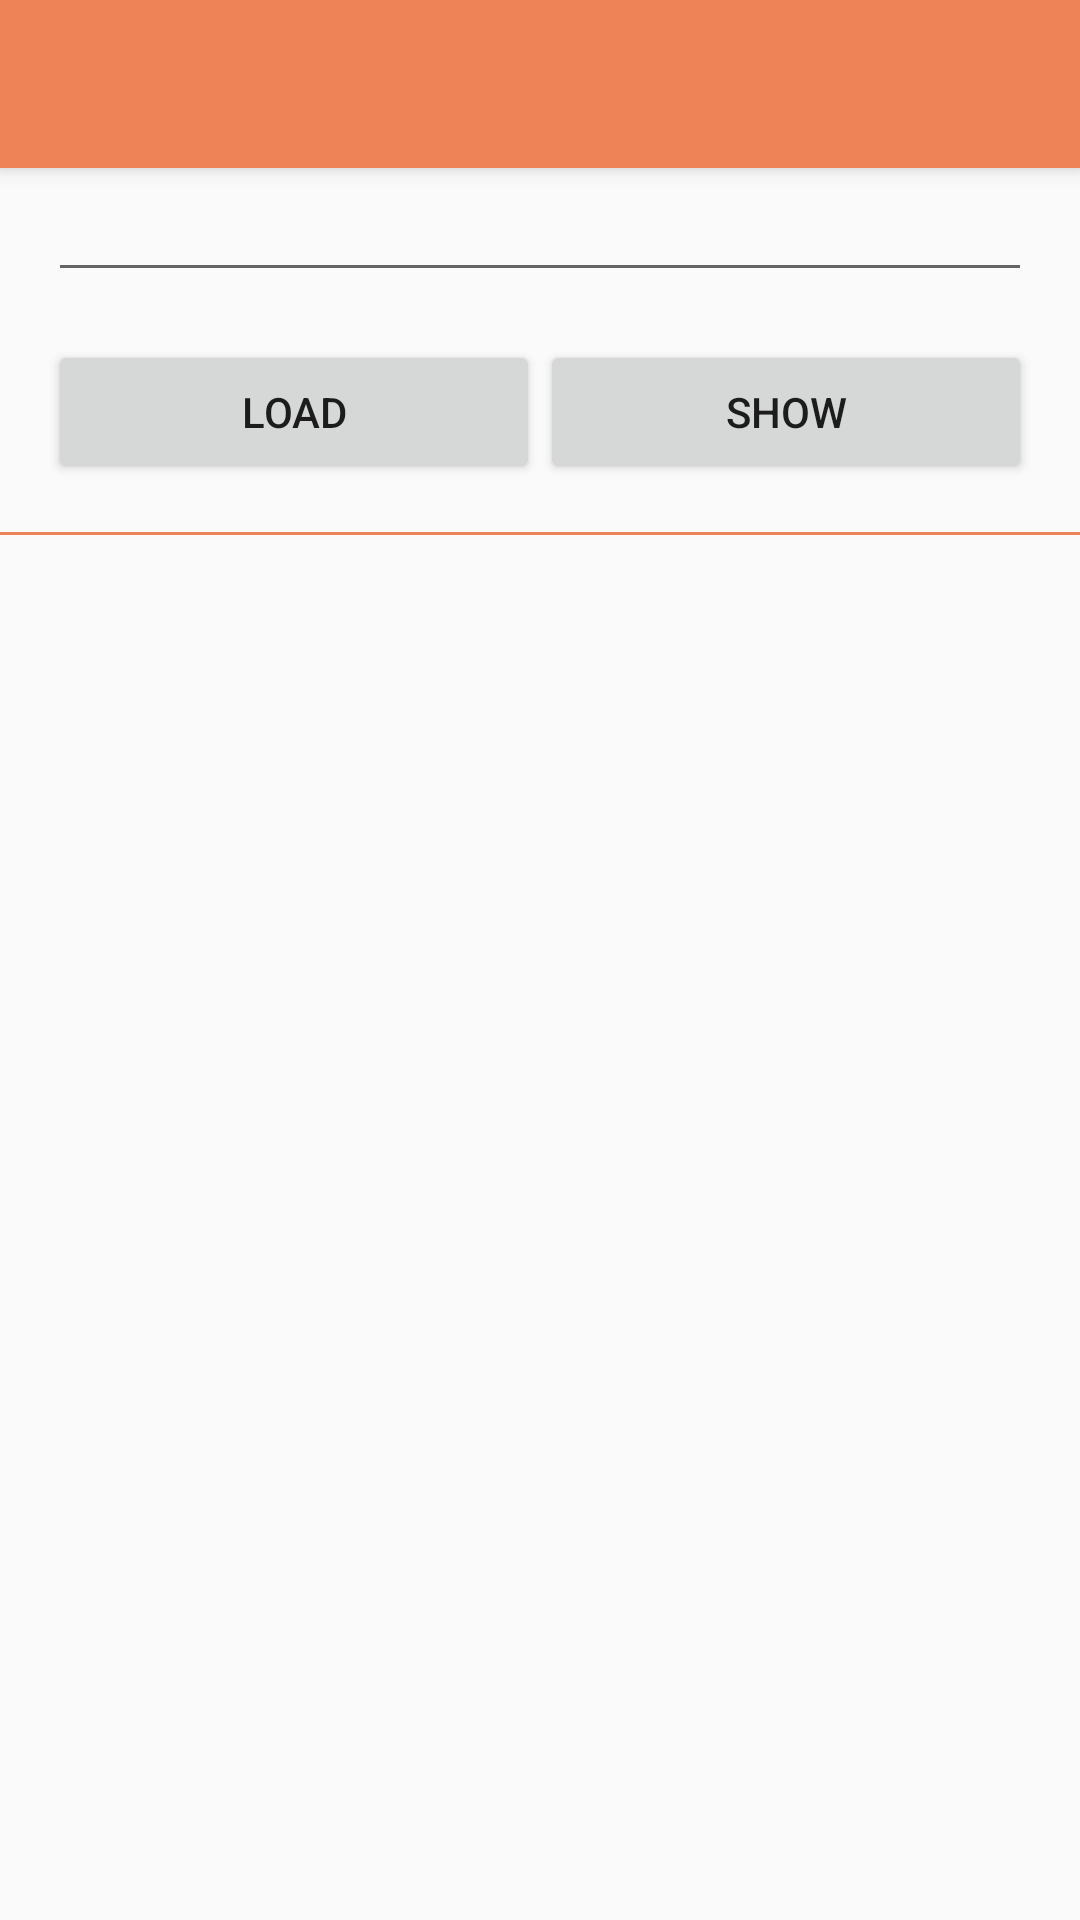

This screen was rendered from an Android layout file. Write that file and the resources it references.
<!-- AndroidManifest.xml: application theme AppTheme -->
<!-- res/layout/activity_interstitial_test.xml -->
<?xml version="1.0" encoding="utf-8"?>
<RelativeLayout xmlns:android="http://schemas.android.com/apk/res/android"
    android:layout_width="match_parent"
    android:layout_height="match_parent">

    <include layout="@layout/toolbar" />

    <LinearLayout
        android:id="@+id/controls"
        android:layout_width="match_parent"
        android:layout_height="wrap_content"
        android:layout_below="@+id/toolbar"
        android:orientation="vertical">

        <include layout="@layout/controls" />

        <View
            android:layout_width="match_parent"
            android:layout_height="1dp"
            android:layout_alignParentBottom="true"
            android:background="@color/colorPrimary" />
    </LinearLayout>


    <ScrollView
        android:layout_width="match_parent"
        android:layout_height="match_parent"
        android:layout_below="@+id/controls">

        <LinearLayout
            android:id="@+id/controllers_container"
            android:layout_width="match_parent"
            android:layout_height="match_parent"
            android:orientation="vertical" />

    </ScrollView>

</RelativeLayout>
<!-- res/layout/toolbar.xml (included above) -->
<?xml version="1.0" encoding="utf-8"?>
<android.support.v7.widget.Toolbar xmlns:android="http://schemas.android.com/apk/res/android"
    android:id="@+id/toolbar"
    android:layout_width="match_parent"
    android:layout_height="?attr/actionBarSize"
    android:background="?attr/colorPrimary"
    android:elevation="4dp"
    android:theme="@style/AppTheme.AppBarOverlay" />
<!-- res/layout/controls.xml (included above) -->
<?xml version="1.0" encoding="utf-8"?>
<RelativeLayout xmlns:android="http://schemas.android.com/apk/res/android"
    android:layout_width="match_parent"
    android:layout_height="match_parent">

    <LinearLayout
        android:layout_width="match_parent"
        android:layout_height="wrap_content"
        android:layout_centerInParent="true"
        android:layout_gravity="center_vertical"
        android:orientation="vertical">

        <EditText
            android:id="@+id/edit_text"
            android:layout_width="match_parent"
            android:layout_height="wrap_content"
            android:layout_marginLeft="16dp"
            android:layout_marginRight="16dp"
            android:inputType="number" />

        <LinearLayout
            android:layout_width="match_parent"
            android:layout_height="wrap_content"
            android:orientation="horizontal"
            android:padding="16dp">

            <Button
                android:id="@+id/button_load"
                android:layout_width="wrap_content"
                android:layout_height="wrap_content"
                android:layout_weight="1"
                android:text="@string/load" />

            <Button
                android:id="@+id/button_show"
                android:layout_width="wrap_content"
                android:layout_height="wrap_content"
                android:layout_weight="1"
                android:text="@string/show" />
        </LinearLayout>
    </LinearLayout>
</RelativeLayout>
<!-- resources referenced by this layout -->
<resources>
  <color name="colorPrimary">#ef8358</color>
  <string name="load">load</string>
  <string name="show">show</string>
  <style name="AppTheme.AppBarOverlay" parent="ThemeOverlay.AppCompat.Dark.ActionBar">
          <item name="android:textColorPrimary">@color/actionBar</item>
      </style>
  <style name="AppTheme" parent="@style/Theme.AppCompat.Light">
          
          <item name="colorPrimary">@color/colorPrimary</item>
          <item name="colorPrimaryDark">@color/colorPrimaryDark</item>
          <item name="colorAccent">@color/colorAccent</item>
      </style>
  <color name="actionBar">#fff</color>
  <color name="colorPrimaryDark">#bd6846</color>
  <color name="colorAccent">#bd6846</color>
</resources>
